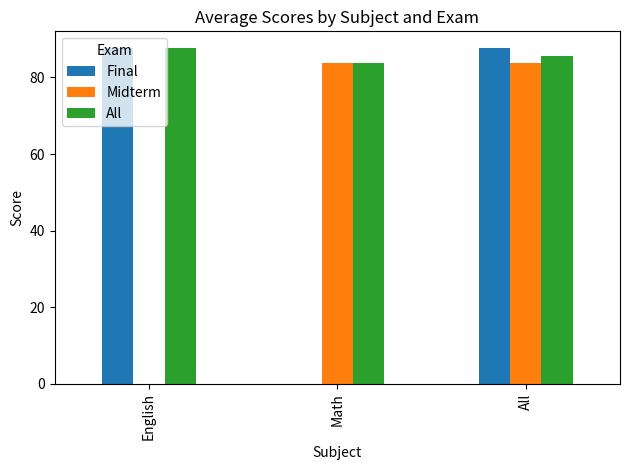

Reproduce this figure in Python.
"""Build pivot tables with multiple levels for rows and columns.
Use margins=True to include subtotals in a pivot table.
Compare pivot tables with groupby and aggregation.
Write a function to generate customizable pivot tables
Use pivot tables to reshape and visualize sales or time-series data."""

import pandas as pd
import matplotlib.pyplot as plt

data = {
    'Student': ['Alice', 'Bob', 'Alice', 'Bob', 'Charlie', 'Charlie'],
    'Subject': ['Math', 'Math', 'English', 'English', 'Math', 'English'],
    'Exam': ['Midterm', 'Midterm', 'Final', 'Final', 'Midterm', 'Final'],
    'Score': [85, 78, 90, 82, 88, 91]
}

df = pd.DataFrame(data)

pivot_multi = pd.pivot_table(df, values='Score', index=['Student', 'Subject'], columns='Exam')
print(pivot_multi)

pivot_margins = pd.pivot_table(df, values='Score', index='Student', columns='Subject', margins=True)
print(pivot_margins)

grouped = df.groupby(['Student', 'Subject'])['Score'].mean().unstack()
print(grouped)

def make_pivot(index, columns, values='Score', aggfunc='mean', margins=False):
    return pd.pivot_table(df, index=index, columns=columns, values=values, aggfunc=aggfunc, margins=margins)

custom_pivot = make_pivot(index='Subject', columns='Exam', margins=True)
print(custom_pivot)

custom_pivot.plot(kind='bar', title='Average Scores by Subject and Exam')
plt.ylabel('Score')
plt.tight_layout()
plt.show()
